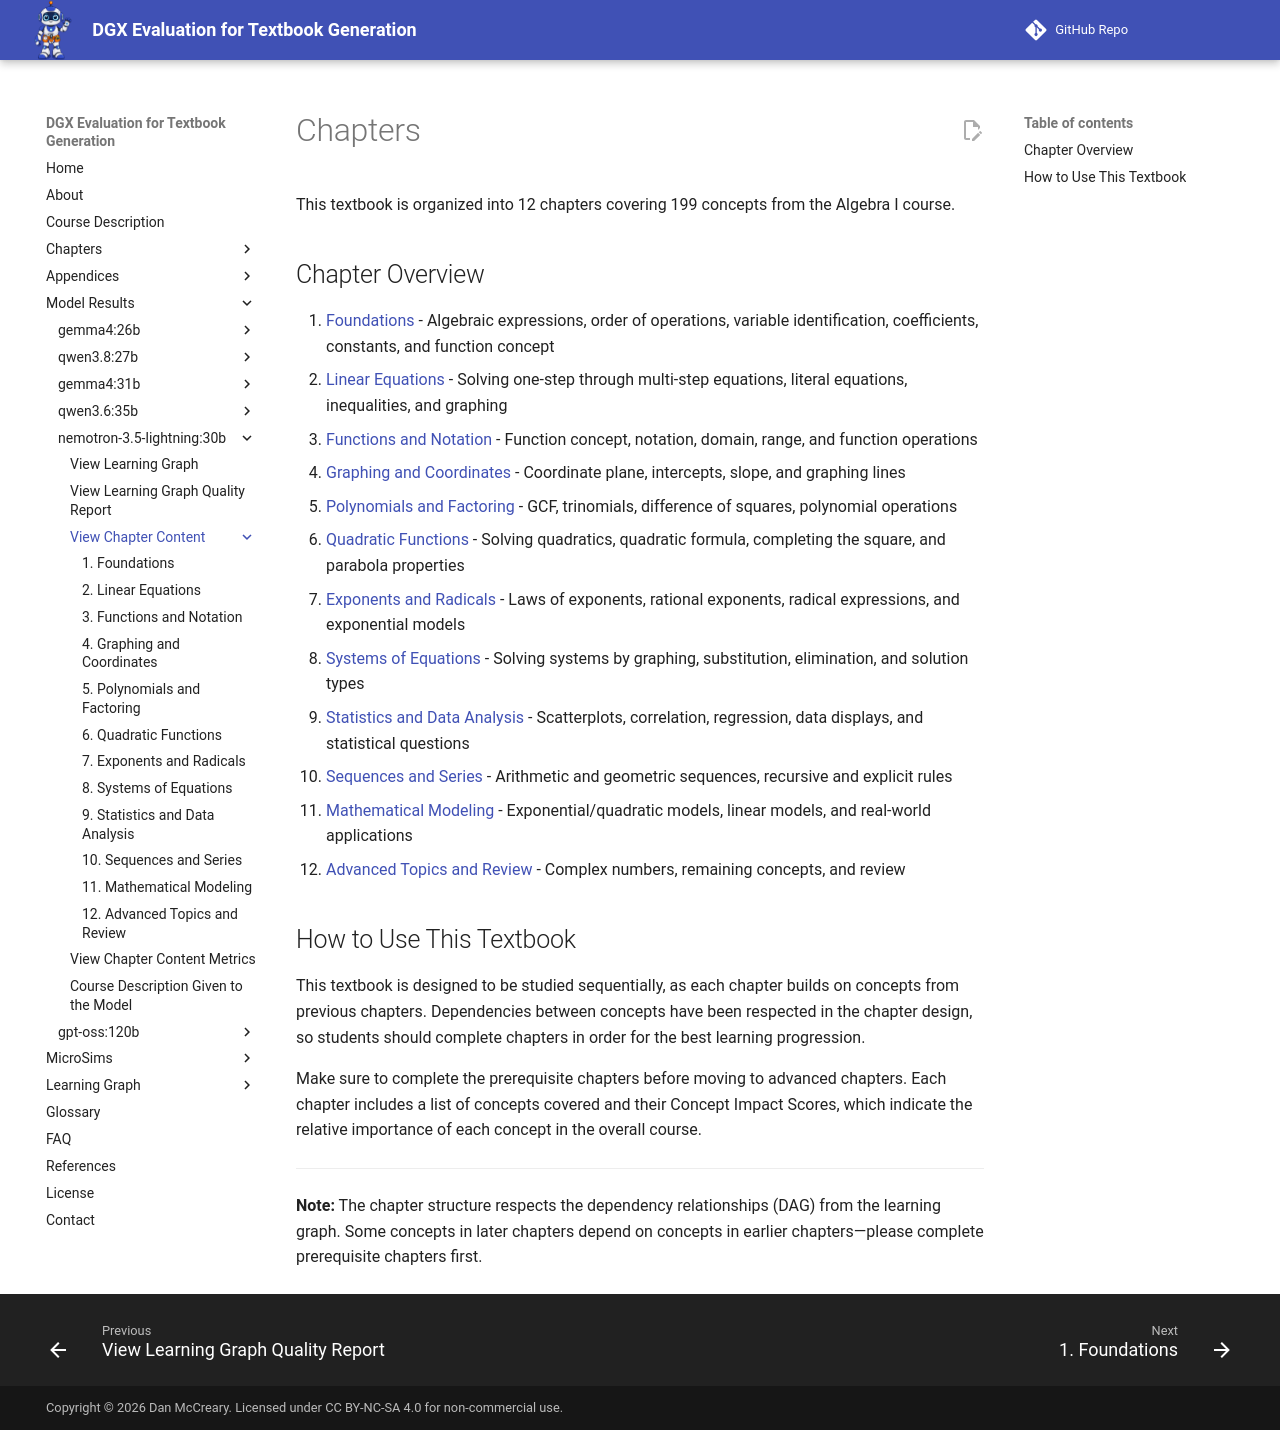

repository: dmccreary/dgx-eval · page: models/nemotron-3.5-lightning-30b/chapters/index.html · generator: mkdocs

# Chapters

This textbook is organized into 12 chapters covering 199 concepts from the Algebra I course.

## Chapter Overview

1. [Foundations](01-foundations/index.md) - Algebraic expressions, order of operations, variable identification, coefficients, constants, and function concept
2. [Linear Equations](02-linear-equations/index.md) - Solving one-step through multi-step equations, literal equations, inequalities, and graphing
3. [Functions and Notation](03-functions-and-notation/index.md) - Function concept, notation, domain, range, and function operations
4. [Graphing and Coordinates](04-graphing-and-coordinates/index.md) - Coordinate plane, intercepts, slope, and graphing lines
5. [Polynomials and Factoring](05-polynomials-and-factoring/index.md) - GCF, trinomials, difference of squares, polynomial operations
6. [Quadratic Functions](06-quadratic-functions/index.md) - Solving quadratics, quadratic formula, completing the square, and parabola properties
7. [Exponents and Radicals](07-exponents-and-radicals/index.md) - Laws of exponents, rational exponents, radical expressions, and exponential models
8. [Systems of Equations](08-systems-of-equations/index.md) - Solving systems by graphing, substitution, elimination, and solution types
9. [Statistics and Data Analysis](09-statistics-and-data-analysis/index.md) - Scatterplots, correlation, regression, data displays, and statistical questions
10. [Sequences and Series](10-sequences-and-series/index.md) - Arithmetic and geometric sequences, recursive and explicit rules
11. [Mathematical Modeling](11-mathematical-modeling/index.md) - Exponential/quadratic models, linear models, and real-world applications
12. [Advanced Topics and Review](12-advanced-topics-and-review/index.md) - Complex numbers, remaining concepts, and review

## How to Use This Textbook

This textbook is designed to be studied sequentially, as each chapter builds on concepts from previous chapters. Dependencies between concepts have been respected in the chapter design, so students should complete chapters in order for the best learning progression.

Make sure to complete the prerequisite chapters before moving to advanced chapters. Each chapter includes a list of concepts covered and their Concept Impact Scores, which indicate the relative importance of each concept in the overall course.

---

**Note:** The chapter structure respects the dependency relationships (DAG) from the learning graph. Some concepts in later chapters depend on concepts in earlier chapters—please complete prerequisite chapters first.
